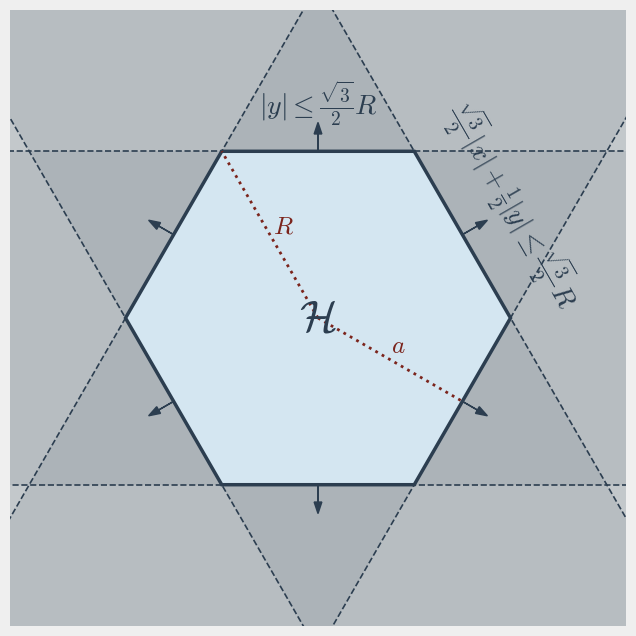

Here is the Python script that generated this plot:
import os
import numpy as np
import matplotlib.pyplot as plt
import matplotlib.patches as patches

def create_figure():
    """
    Genera la figura teórica de la intersección de planos para el dominio hexagonal.
    El hexágono resultante, dadas las ecuaciones explícitas (y = ±(sqrt(3)/2)R y
    ±(sqrt(3)/2)x ± (1/2)y = (sqrt(3)/2)R), es un hexágono flat-topped (con bordes 
    horizontales). El script respeta estrictamente estas fronteras algebraicas.
    """
    # Configuración académica de fuentes (estilo LaTeX)
    plt.rcParams.update({
        "text.usetex": False,
        "mathtext.fontset": "cm", # Computer Modern, similar a LaTeX
        "font.family": "serif",
        "font.serif": ["Times New Roman", "Times", "serif"],
        "axes.labelsize": 12,
        "font.size": 14,
    })

    fig, ax = plt.subplots(figsize=(8, 8))
    fig.patch.set_facecolor('#EFEFEF') # Fondo sobrio
    
    R = 1.0
    a = (np.sqrt(3) / 2) * R
    
    # Vértices del hexágono flat-topped (orientación dictada por las ecuaciones)
    angles = np.radians(np.arange(0, 360, 60))
    vertices = np.column_stack((R * np.cos(angles), R * np.sin(angles)))
    
    # Ángulos normales para las 6 rectas (30, 90, 150, 210, 270, 330 grados)
    normal_angles = np.radians(np.arange(30, 390, 60))
    normals = np.column_stack((np.cos(normal_angles), np.sin(normal_angles)))
    
    plot_limit = 1.6
    
    # 1. Dibujar regiones sombreadas y rectas divisorias
    for i in range(6):
        n = normals[i]
        midpoint = a * n
        t = np.array([-n[1], n[0]]) # Vector tangente a la frontera
        
        # Puntos para la línea infinita de la frontera
        p1 = midpoint + 5 * t
        p2 = midpoint - 5 * t
        
        # Línea punteada que representa el semiplano
        ax.plot([p1[0], p2[0]], [p1[1], p2[1]], color='#2C3E50', linestyle='--', linewidth=1.2, zorder=1)
        
        # Polígono de sombreado que se extiende hacia el origen (-n)
        p3 = p2 - 10 * n
        p4 = p1 - 10 * n
        poly = patches.Polygon([p1, p2, p3, p4], closed=True, facecolor='#2C3E50', alpha=0.08, zorder=0)
        ax.add_patch(poly)

    # 2. Dibujar el hexágono central H
    hex_polygon = patches.Polygon(vertices, closed=True, facecolor='#D4E6F1', edgecolor='#2C3E50', linewidth=2.5, zorder=3)
    ax.add_patch(hex_polygon)
    
    # 3. Vectores normales unitarios pequeños saliendo de las caras
    for i in range(6):
        n = normals[i]
        midpoint = a * n
        ax.arrow(midpoint[0], midpoint[1], 0.15 * n[0], 0.15 * n[1], 
                 head_width=0.04, head_length=0.06, fc='#2C3E50', ec='#2C3E50', 
                 length_includes_head=True, zorder=4)

    # 4. Anotaciones matemáticas
    # Símbolo del dominio central
    ax.text(0, 0, r'$\mathcal{H}$', fontsize=32, ha='center', va='center', color='#2C3E50', zorder=5)
    
    # Circunradio R (desde origen al vértice superior izquierdo)
    top_left_vertex = vertices[2] # 120 grados
    ax.plot([0, top_left_vertex[0]], [0, top_left_vertex[1]], color='#7B241C', linestyle=':', linewidth=2, zorder=4)
    mid_R = top_left_vertex / 2.0
    offset_R = np.array([np.cos(np.radians(30)), np.sin(np.radians(30))]) * 0.08 # Offset ortogonal
    ax.text(mid_R[0] + offset_R[0], mid_R[1] + offset_R[1], r'$R$', fontsize=18, color='#7B241C', ha='center', va='center', zorder=5)
    
    # Apotema a (desde origen al punto medio de la arista lateral inferior derecha)
    mid_a = a * normals[5] # 330 grados (-30 grados)
    ax.plot([0, mid_a[0]], [0, mid_a[1]], color='#7B241C', linestyle=':', linewidth=2, zorder=4)
    mid_mid_a = mid_a / 2.0
    offset_a = np.array([np.cos(np.radians(60)), np.sin(np.radians(60))]) * 0.08 # Offset ortogonal
    ax.text(mid_mid_a[0] + offset_a[0], mid_mid_a[1] + offset_a[1], r'$a$', fontsize=18, color='#7B241C', ha='center', va='center', zorder=5)
    
    # Ecuaciones de las inecuaciones
    # Borde horizontal superior (normal a 90 grados, index 1)
    top_mid = a * normals[1]
    ax.text(top_mid[0], top_mid[1] + 0.25, r'$|y| \leq \frac{\sqrt{3}}{2}R$', 
            fontsize=20, color='#2C3E50', ha='center', va='center', zorder=5)
    
    # Borde diagonal superior derecho (normal a 30 grados, index 0)
    tr_mid = a * normals[0]
    pos_tr = tr_mid + 0.3 * normals[0]
    ax.text(pos_tr[0], pos_tr[1], r'$\frac{\sqrt{3}}{2}|x| + \frac{1}{2}|y| \leq \frac{\sqrt{3}}{2}R$', 
            fontsize=20, color='#2C3E50', ha='center', va='center', rotation=-60, zorder=5)
    
    # 5. Configuración final del lienzo
    ax.set_aspect('equal') # Proporciones exactas
    ax.set_xlim(-plot_limit, plot_limit)
    ax.set_ylim(-plot_limit, plot_limit)
    ax.axis('off') # Apagar ejes cartesianos para apariencia teórica
    
    # 6. Guardar la figura
    try:
        script_dir = os.path.dirname(os.path.abspath(__file__))
    except NameError:
        script_dir = os.getcwd()
        
    output_path = os.path.join(script_dir, 'interseccion_planos.pdf')
    plt.savefig(output_path, format='pdf', bbox_inches='tight', pad_inches=0.05, facecolor=fig.get_facecolor())
    print(f"Figura teórica generada y guardada exitosamente en:\n{output_path}")

if __name__ == "__main__":
    create_figure()
